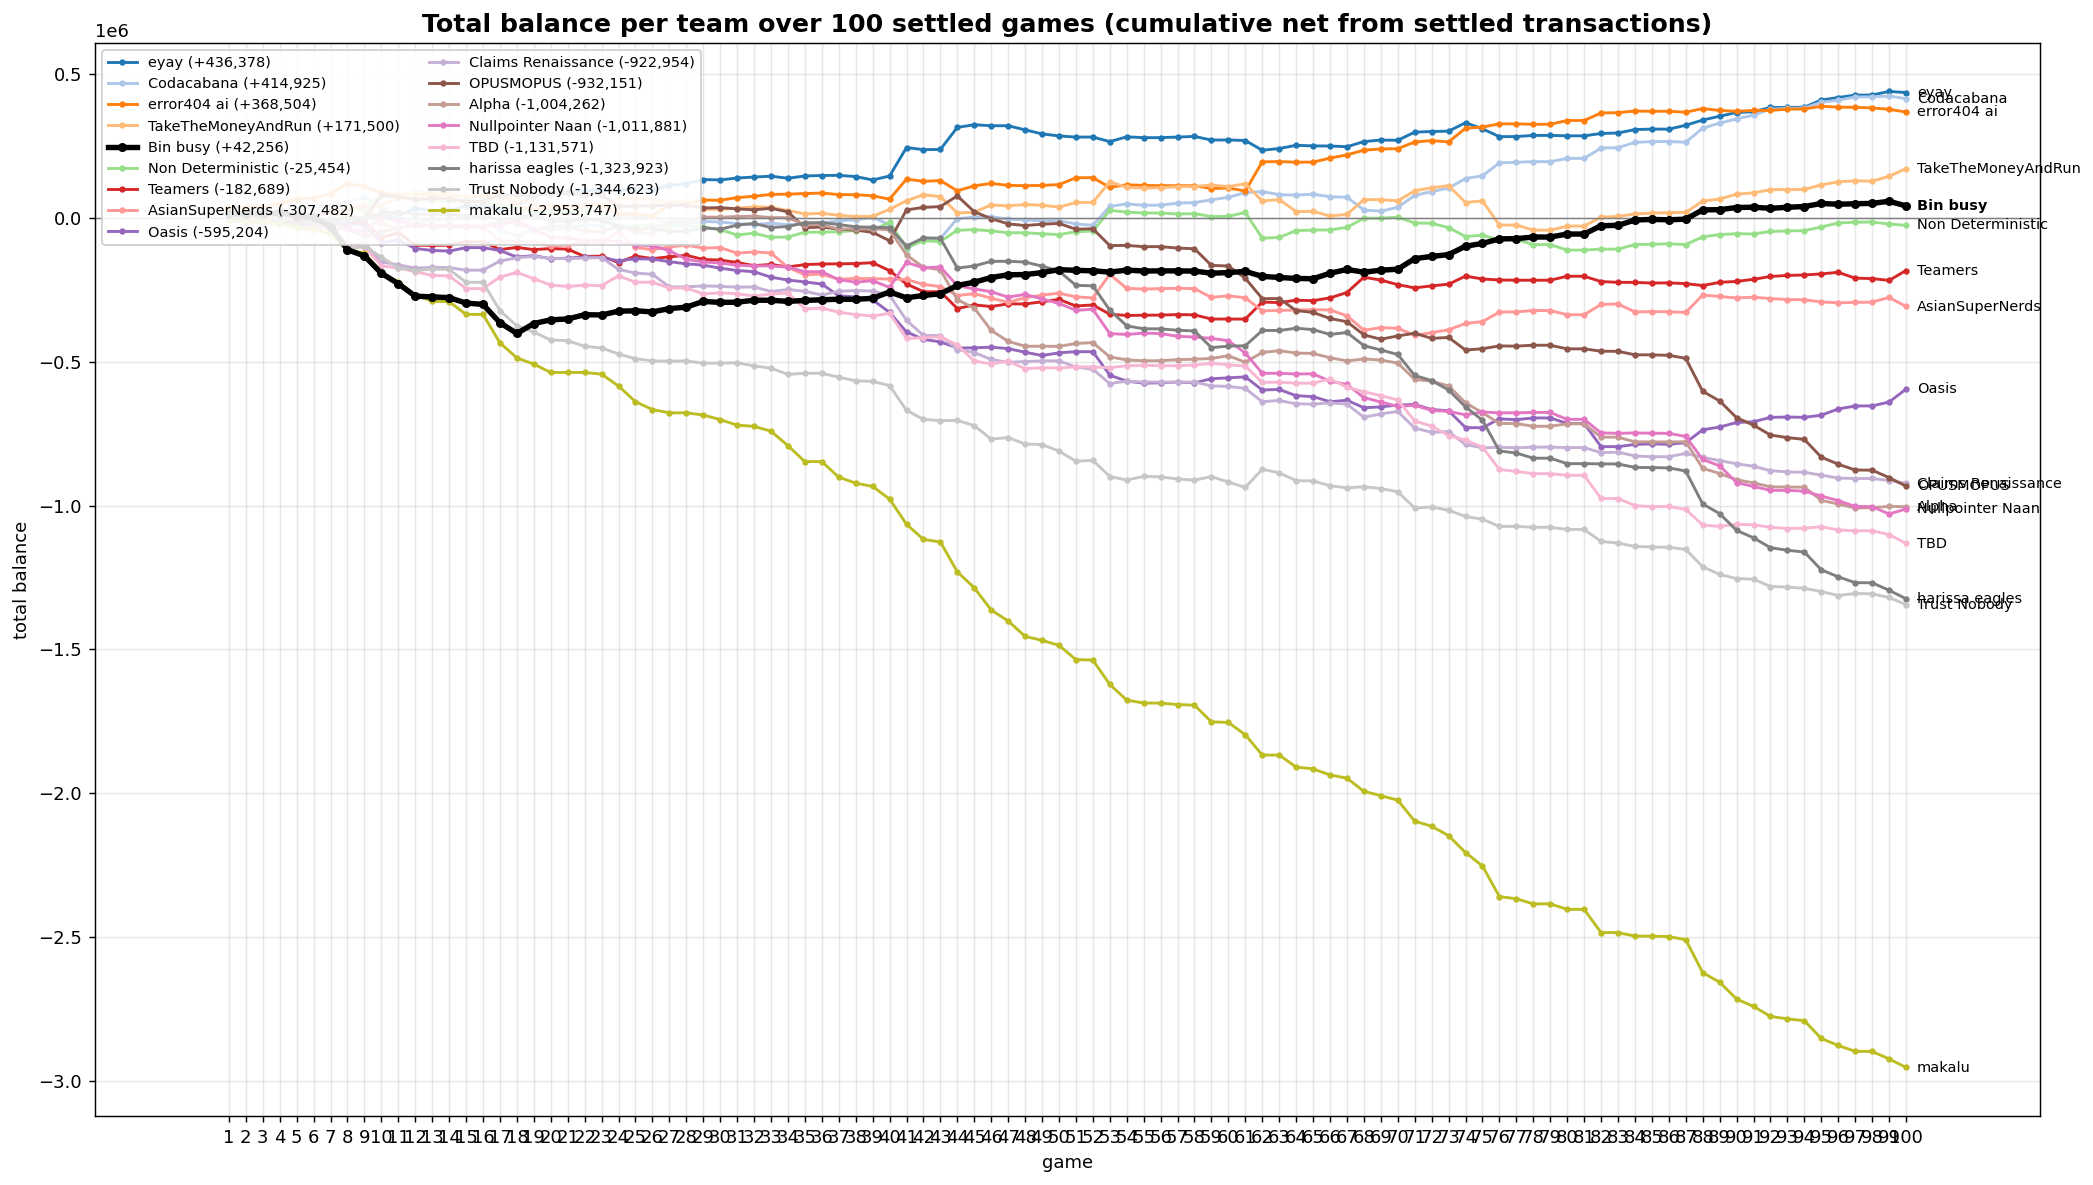

The data file committed next to this chart (first rows):
game, eyay, Codacabana, error404 ai, TakeTheMoneyAndRun, Bin busy, Non Deterministic, Teamers, AsianSuperNerds, Oasis, Claims Renaissance, OPUSMOPUS, Alpha, Nullpointer Naan, TBD, harissa eagles, Trust Nobody, makalu
1, -8274, 13441, 33436, -8274, 13502, 5683, -8274, -8274, -8274, -8274, -8274, -8274, -8274, -8274, -8274, -8274, -8274
2, -13418, 23797, 38239, -7862, 14223, 2849, -11130, 3377, -11617, -13418, -13418, -13418, -11528, -7820, -13418, -13418, -13418
3, -13418, 23797, 38642, -7903, 14223, 3249, -11130, 3377, -12379, -13418, -13418, -13418, -11528, -7820, -13418, -13418, -13418
4, -20541, 27644, 48769, -8857, 17744, 9520, -15019, 12392, -11679, -20541, -20541, -10291, -18473, -22348, -13088, -20541, -20541
5, -33606, 28641, 67725, -13454, 7139, 16149, -13338, 13465, -12155, -33606, -11717, 6114, -27389, -35155, -26152, -33606, -33606
6, -38649, 35881, 69007, -16737, 3199, 16363, -15566, 7087, -11661, -25808, -3887, 900.1, -25865, -44238, -19777, -38649, -38649
7, -28534, 45173, 85197, 1000, -30369, 22547, -23293, 19362, -17329, -41640, -19719, -15710, -41697, -32700, -8004, -54481, -54481
8, -23383, 53823, 119503, 34037, -110443, 36804, -18009, 31654, -19098, -98544, 7351, -38841, -34406, -89605, -2110, -111386, -111386
9, 1674, 73318, 109757, 24657, -131840, 32885, -13874, 45260, -25685, -86544, -2993, -63928, -47995, -99948, -504.1, -97362, -121729
10, 3323, 35425, 87149, 45710, -192346, 76869, -68183, -18027, -85653, -152800, 79611, -47221, 3582, -166204, 16664, -136189, -187985
11, 8312, -591.2, 79705, 68887, -228363, 71781, -50858, -39379, -75992, -162774, 73427, -34928, -10609, -173780, 20689, -172205, -224002
12, 34091, -13688, 85490, 89445, -271744, 65490, -94239, -18303, -106032, -174640, 64916, -23950, -25331, -186501, 14141, -182578, -267383
13, 25218, -7482, 80092, 85802, -274350, 58638, -95533, -27666, -112943, -171423, 68857, -25386, -29995, -199913, 13089, -177802, -289515
14, 26159, -5796, 81284, 86394, -276950, 58755, -94173, -27064, -114959, -172753, 67748, -25070, -31104, -201022, 12729, -178911, -290624
15, 41900, 864.1, 72751, 72646, -295752, 57731, -82955, -31932, -103090, -181287, 56971, -28417, -29174, -245655, 6467, -223544, -335256
16, 42538, 1254, 74329, 73336, -300473, 57789, -82349, -31242, -103019, -181287, 56971, -28417, -29174, -245655, 6467, -223544, -335256
17, 33048, -43208, 92905, 66637, -364262, 45211, -109635, -79456, -112974, -149666, 81112, -14936, -23376, -205456, -5834, -322324, -434036
18, 42225, -61642, 40418, 65529, -401344, 35216, -102358, -81086, -135970, -138427, 79397, -18656, -7157, -189141, 655.9, -374811, -486524
19, 78100, -40004, 27906, 46521, -366936, 18137, -109842, -84581, -130661, -133428, 76214, -40419, -39178, -210904, 11079, -396574, -508287
20, 84376, -38511, 42517, 30696, -354171, 20738, -106238, -96607, -141763, -140802, 89467, -29311, -66792, -233776, -10251, -424398, -537191
21, 87100, -37055, 41850, 30183, -351091, 22113, -108364, -93967, -139678, -141511, 89467, -28188, -69002, -237917, -12065, -426700, -537191
22, 94829, -24580, 45412, 40183, -336251, 26113, -133942, -84067, -135256, -139054, 79889, -45766, -78579, -233495, -3986, -446278, -537191
23, 96279, -26164, 46242, 42534, -337072, 20340, -132457, -83525, -137560, -137616, 80723, -48008, -75712, -235361, -7769, -452051, -542964
24, 95630, 14753, 14756, 66044, -324059, -28410, -154859, -47719, -148924, -179051, 40531, -26728, -82562, -200770, -30323, -472766, -584400
25, 101677, 3704, 13779, 67577, -322595, -26608, -132241, -102012, -141596, -191393, 41633, -47122, -93555, -223302, -39549, -489518, -638692
26, 98989, 6266, 7630, 63826, -326525, -24844, -141205, -110513, -142873, -195643, 42848, -56834, -96233, -223425, -36453, -496899, -666094
27, 113482, -25290, 45521, 52487, -315174, -28972, -134950, -100162, -151717, -239549, 44578, -13467, -113604, -243358, -45860, -497617, -677542
28, 119448, -19766, 49164, 58472, -309876, -28972, -129451, -94544, -159477, -239549, 44578, -13467, -143713, -243358, -45860, -497282, -677542
29, 133820, -12097, 62536, 30600, -290053, -31630, -144123, -104392, -163687, -236106, 34885, 2788, -152783, -263801, -33849, -504625, -685050
30, 132334, -13724, 61640, 30469, -293516, -40115, -146198, -102878, -174484, -237466, 36092, 3091, -156421, -260367, -38966, -504684, -701135
31, 139049, -19287, 71007, 33775, -292826, -59308, -154630, -122071, -182603, -240673, 31792, 4823, -163954, -263334, -24859, -503448, -720328
32, 142520, -23270, 75645, 38825, -285939, -52564, -165631, -117863, -186708, -239538, 28512, 6622, -166347, -271613, -18717, -514338, -724560
33, 145411, -17819, 82053, 36986, -286002, -67287, -161582, -121610, -205879, -255718, 33778, 1543, -166598, -264364, -33146, -522136, -741389
34, 138347, -23954, 83078, 26002, -289950, -66046, -170337, -171990, -215778, -248381, 21411, 961.7, -171165, -260720, -29554, -543786, -791769
35, 146039, -19588, 85021, 14419, -286649, -49372, -161950, -197537, -222302, -255015, -33855, -23473, -186719, -315987, -16703, -540005, -847036
36, 147836, -17578, 86774, 15983, -284342, -49372, -159889, -194972, -229617, -267712, -31311, -23473, -186719, -313445, -15834, -540005, -847036
37, 148407, -9640, 81510, 9699, -282403, -47714, -159339, -213233, -270388, -254889, -38865, -38650, -214512, -327649, -22580, -553495, -901350
38, 144044, -6083, 80872, 4679, -282907, -43633, -158463, -209942, -274590, -252279, -41992, -37612, -223289, -335692, -30624, -566197, -921981
39, 132391, 2496, 77256, 5908, -279230, -42908, -155461, -211127, -284551, -254106, -49913, -38124, -217746, -340606, -32152, -568077, -933633
40, 145893, -23713, 65583, 30303, -257153, -15207, -183128, -212225, -328324, -268253, -79087, -41005, -241634, -331525, -33682, -582727, -977406
41, 245061, -108662, 135314, 60118, -277576, -102728, -229369, -213787, -396132, -355773, 28207, -128525, -154270, -419019, -97273, -668915, -1064926
42, 237728, -69985, 127647, 80861, -269297, -79306, -256203, -230861, -421929, -408561, 36843, -171189, -173157, -416154, -69308, -700193, -1117714
43, 238543, -71051, 130225, 74220, -263496, -81783, -256341, -238549, -430982, -408598, 39860, -180242, -170278, -412654, -70319, -704834, -1126766
44, 315237, -2295, 94668, 17322, -234593, -42692, -314823, -269675, -451865, -457331, 76907, -284050, -235498, -442014, -174127, -703775, -1230574
45, 324323, 3216, 111805, 20125, -223203, -40291, -302274, -263103, -451525, -467737, 21766, -313225, -246601, -497155, -166734, -722000, -1285715
46, 320933, 4232, 120455, 45484, -206894, -44870, -307812, -278651, -449146, -491893, -2295, -390803, -256352, -507602, -150788, -769146, -1363293
47, 320939, -3765, 113405, 42063, -197407, -51207, -298501, -293479, -454206, -501997, -20294, -428989, -275192, -497590, -150483, -763475, -1401480
48, 306609, -6458, 112526, 47040, -196730, -51315, -298965, -277032, -466970, -499322, -26243, -445990, -265478, -524111, -153216, -786097, -1454771
49, 292519, -9740, 113406, 44499, -189880, -54812, -291458, -268238, -478112, -497014, -21522, -445780, -281290, -520582, -167306, -787740, -1468861
50, 285572, -9293, 116082, 37863, -179553, -57699, -283043, -261393, -468952, -496694, -18848, -446304, -297152, -521706, -184537, -810568, -1486092
51, 281378, -20796, 139988, 53987, -182037, -47716, -305944, -274266, -464707, -518163, -39062, -436397, -320978, -517576, -234285, -845912, -1535840
52, 281699, -25347, 140465, 54640, -183636, -45365, -302340, -277761, -465055, -526019, -37233, -433384, -317335, -518093, -235750, -842646, -1537305
53, 265617, 40426, 106591, 125321, -188087, 26791, -334643, -195722, -546631, -575959, -95913, -482964, -402003, -520489, -320419, -899092, -1621974
54, 282424, 48966, 115630, 106882, -181146, 20486, -339031, -244716, -567360, -567324, -95287, -493413, -404898, -514063, -375023, -911068, -1676578
55, 279327, 44276, 113171, 104214, -184428, 17167, -338162, -246923, -574287, -570596, -99532, -496442, -400163, -512340, -385148, -898693, -1686703
56, 279474, 44637, 112455, 105381, -183795, 17654, -337592, -245746, -573085, -570526, -99727, -496359, -401957, -513643, -385604, -900251, -1687159
57, 281479, 51533, 112606, 109399, -183973, 13862, -335806, -244365, -570335, -571322, -104461, -492464, -411360, -513911, -390339, -907579, -1691894
58, 283751, 53603, 112442, 109535, -184638, 15240, -336745, -245603, -573095, -570218, -106902, -491089, -413879, -511135, -392779, -911587, -1694334
59, 271098, 63438, 102367, 114622, -192009, 4941, -351322, -276162, -559047, -583882, -164798, -488467, -418612, -505469, -450675, -899391, -1752230
60, 271604, 72058, 104443, 109300, -189770, 5934, -351351, -270493, -555901, -585507, -166870, -479030, -426661, -510455, -445579, -918388, -1754302
... 40 more rows
